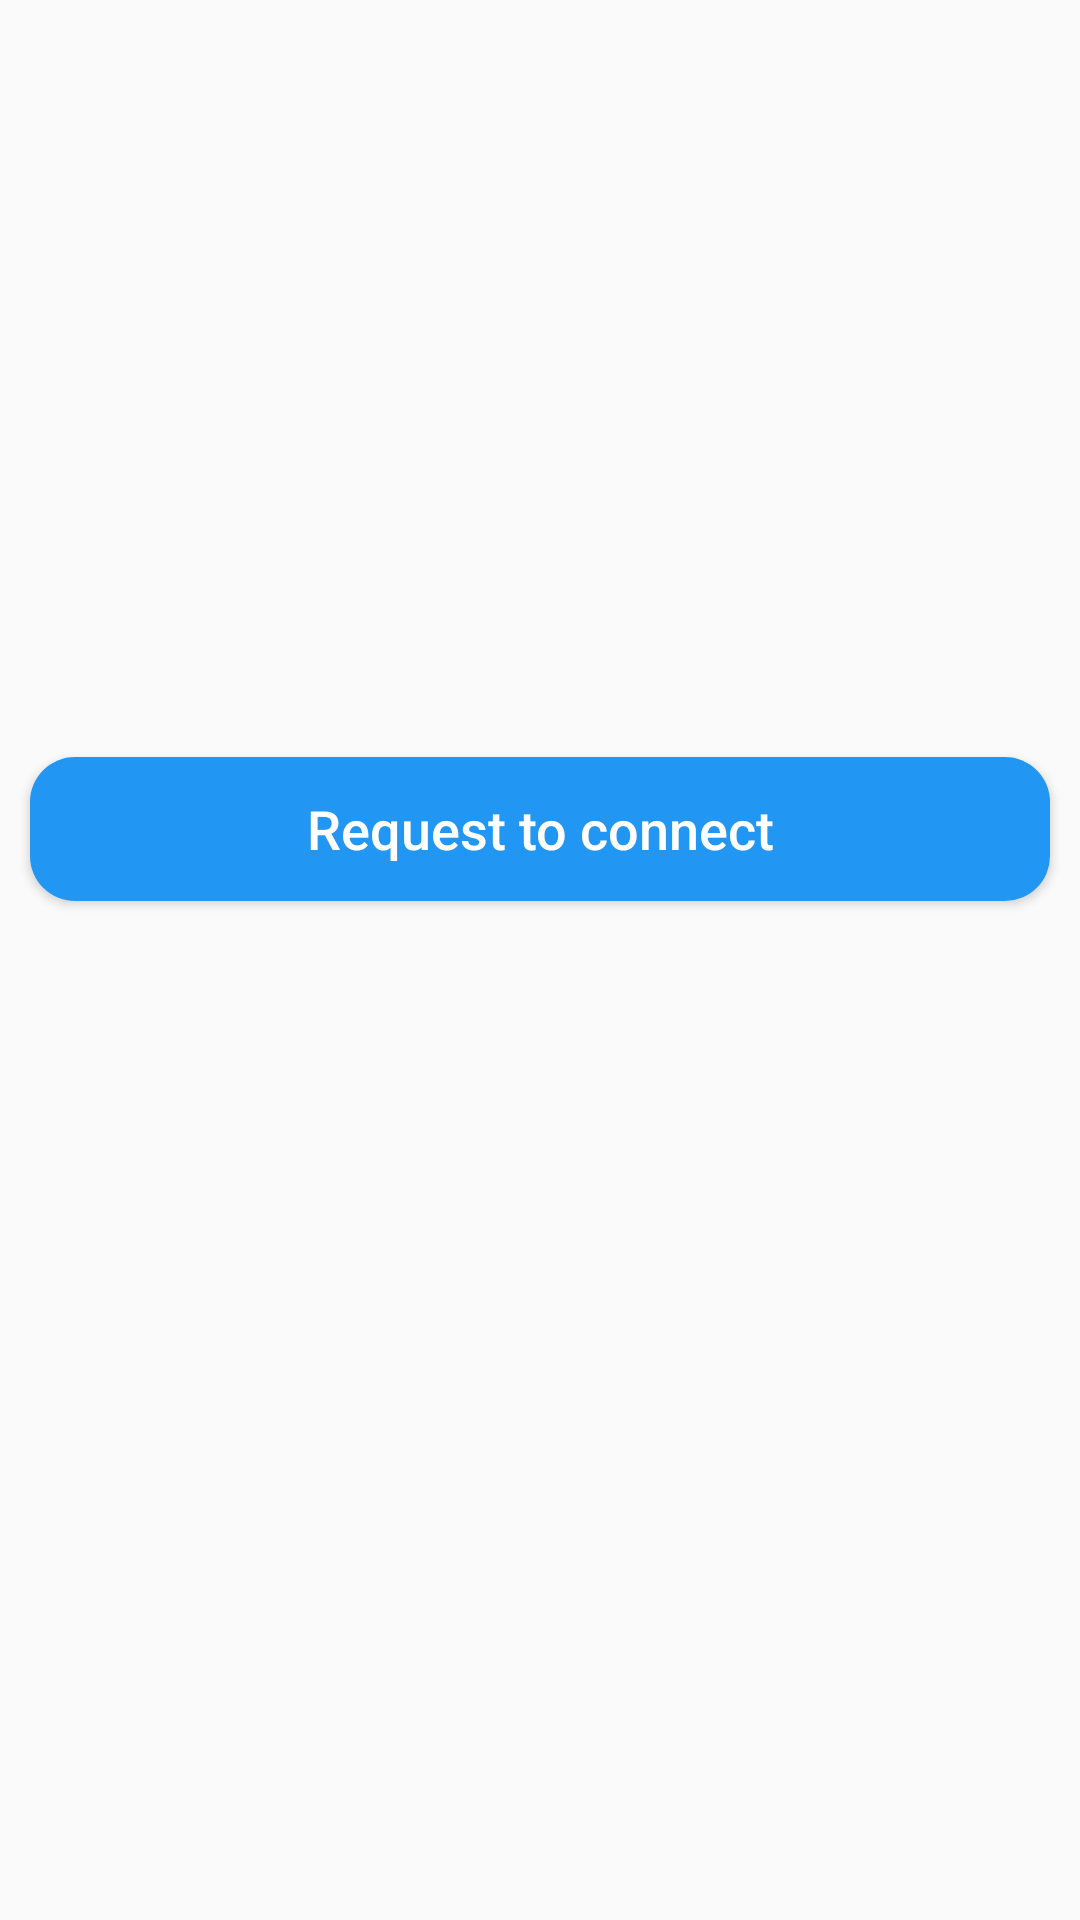

Here is an Android app screen rendered from its layout file. Give the layout XML and the strings, colors and styles it references.
<!-- AndroidManifest.xml: application theme Theme.Jokes_Application -->
<!-- res/layout/user_profile_layout.xml -->
<?xml version="1.0" encoding="utf-8"?>
<androidx.constraintlayout.widget.ConstraintLayout xmlns:android="http://schemas.android.com/apk/res/android"
    xmlns:app="http://schemas.android.com/apk/res-auto"
    xmlns:tools="http://schemas.android.com/tools"
    android:layout_width="match_parent"
    android:layout_height="wrap_content">

    <ImageView
        android:id="@+id/userProfileImageView"
        android:layout_width="match_parent"
        android:layout_height="@dimen/_200dp"
        android:scaleType="centerCrop"
        app:layout_constraintEnd_toEndOf="parent"
        app:layout_constraintStart_toStartOf="parent"
        app:layout_constraintTop_toTopOf="parent" />

    <TextView
        android:id="@+id/profileUserName"
        android:layout_width="wrap_content"
        android:layout_height="wrap_content"
        android:layout_marginStart="@dimen/_10dp"
        android:layout_marginTop="@dimen/_10dp"
        android:textColor="?android:textColor"
        android:textSize="@dimen/_24sp"
        app:layout_constraintStart_toStartOf="@+id/userProfileImageView"
        app:layout_constraintTop_toBottomOf="@+id/userProfileImageView" />

    <Button
        android:id="@+id/requestBtn"
        android:layout_width="match_parent"
        android:layout_height="wrap_content"
        android:background="@drawable/btn_bg"
        android:text="@string/request_to_connect"
        android:textAllCaps="false"
        android:textColor="@color/white"
        android:textSize="@dimen/_18sp"
        android:foreground="?android:selectableItemBackground"
        android:layout_margin="@dimen/_10dp"
        app:layout_constraintEnd_toEndOf="@+id/profileUserName"
        app:layout_constraintStart_toStartOf="@+id/profileUserName"
        app:layout_constraintTop_toBottomOf="@+id/profileUserName" />


</androidx.constraintlayout.widget.ConstraintLayout>
<!-- resources referenced by this layout -->
<resources>
  <color name="white">#FFFFFFFF</color>
  <dimen name="_10dp">10dp</dimen>
  <dimen name="_18sp">18sp</dimen>
  <dimen name="_200dp">200dp</dimen>
  <dimen name="_24sp">24sp</dimen>
  <!-- drawable btn_bg (drawable) -->
  <?xml version="1.0" encoding="utf-8"?>
  <shape xmlns:android="http://schemas.android.com/apk/res/android"
      android:shape="rectangle">
  
      <corners  android:radius="15dp"/>
      <solid  android:color="@color/blue"/>
      </shape>
  <string name="request_to_connect">Request to connect</string>
  <style name="Theme.Jokes_Application" parent="Base.Theme.Jokes_Application" />
  <color name="blue">#2196F3</color>
  <style name="Base.Theme.Jokes_Application" parent="Theme.MaterialComponents.DayNight.DarkActionBar.Bridge">
          
          
          <item name="textFillColor">@color/grey</item>
          <item name="background">@color/white</item>
          <item name="android:textColor">@color/black</item>
      </style>
  <color name="grey">#CFCFCE</color>
  <color name="black">#FF000000</color>
</resources>
